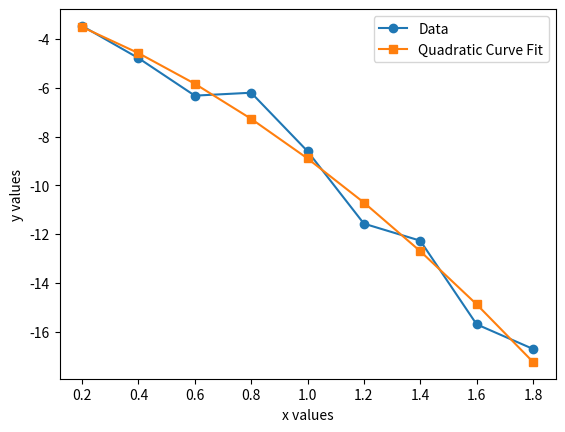

Python code for this plot:
# -*- coding: utf-8 -*-
"""
Created on Fri Jan 17 13:15:01 2025

@author: ruich
"""

import numpy as np
import matplotlib.pyplot as plt
from scipy.optimize import curve_fit

x=np.array([0.20, 0.40, 0.60, 0.80, 1.00, 1.20, 1.40, 1.60, 1.80])
y=np.array([-3.46, -4.78, -6.32, -6.20, -8.60, -11.57, -12.27, -15.70, -16.71])

plt.plot(x,y, marker='o', label='Data')

def quad_quiz(x_val, A, B, C):
    return A*x_val**2+B*x_val+C

popt, pcov = curve_fit(quad_quiz, x, y)
#perr = np.sqrt(np.diag(pcov))

plt.plot(x, quad_quiz(x, popt[0], popt[1], popt[2]), marker = 's', label = "Quadratic Curve Fit")
plt.xlabel("x values")
plt.ylabel("y values")
plt.legend()
plt.show()

print ("A value:", popt[0])
print ("B value:", popt[1])
print ("C value:", popt[2])